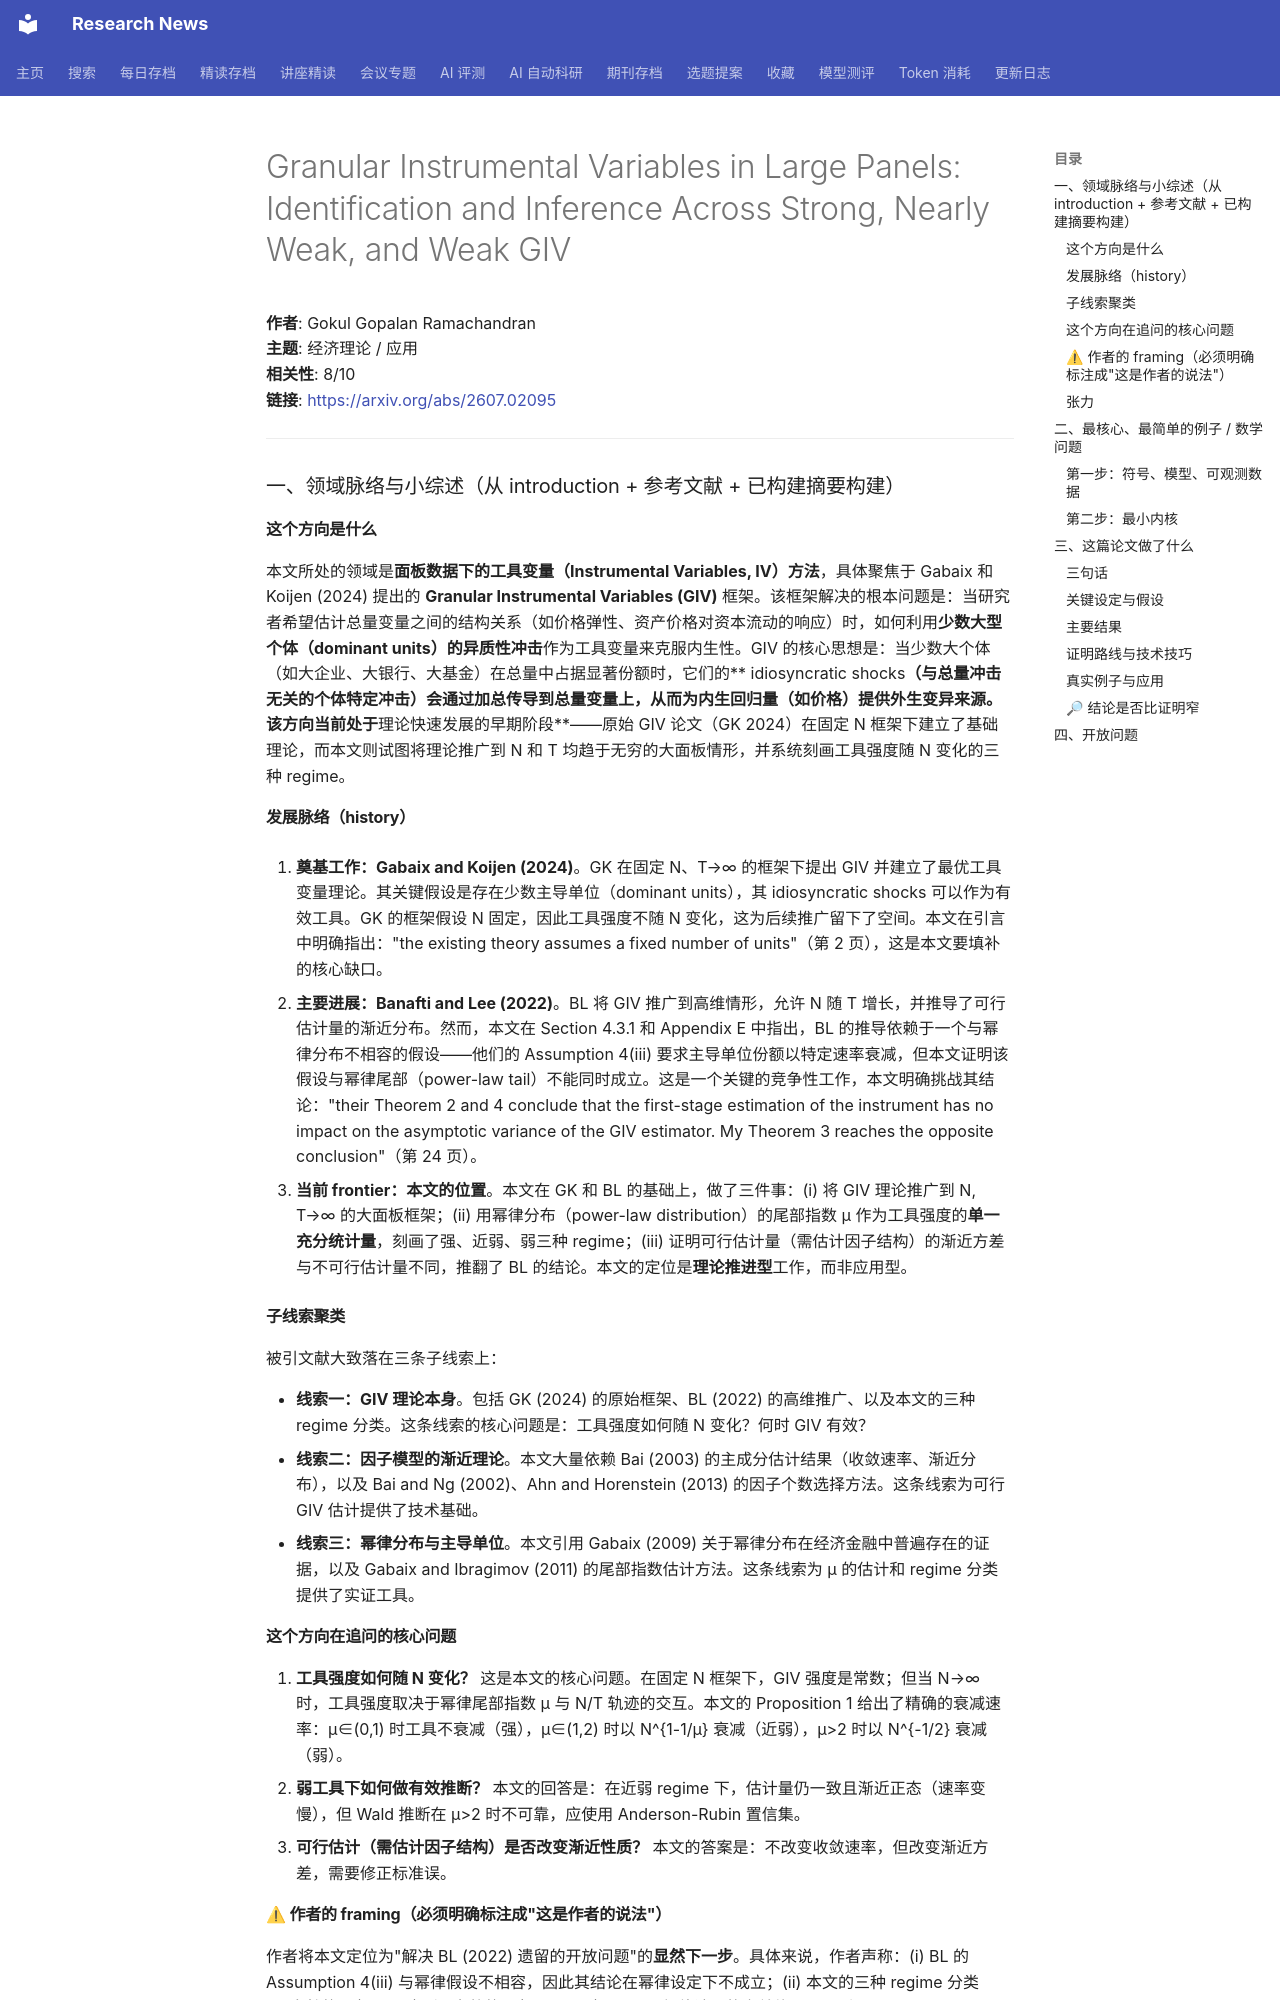

repository: cxy0714/research-news · page: deep_reads/2026-07-02-2607.02095/index.html · generator: mkdocs

# Granular Instrumental Variables in Large Panels: Identification and Inference Across Strong, Nearly Weak, and Weak GIV

**作者**: Gokul Gopalan Ramachandran  
**主题**: 经济理论 / 应用  
**相关性**: 8/10  
**链接**: <https://arxiv.org/abs/2607.02095>

---

### 一、领域脉络与小综述（从 introduction + 参考文献 + 已构建摘要构建）

#### 这个方向是什么

本文所处的领域是**面板数据下的工具变量（Instrumental Variables, IV）方法**，具体聚焦于 Gabaix 和 Koijen (2024) 提出的 **Granular Instrumental Variables (GIV)** 框架。该框架解决的根本问题是：当研究者希望估计总量变量之间的结构关系（如价格弹性、资产价格对资本流动的响应）时，如何利用**少数大型个体（dominant units）的异质性冲击**作为工具变量来克服内生性。GIV 的核心思想是：当少数大个体（如大企业、大银行、大基金）在总量中占据显著份额时，它们的** idiosyncratic shocks**（与总量冲击无关的个体特定冲击）会通过加总传导到总量变量上，从而为内生回归量（如价格）提供外生变异来源。该方向当前处于**理论快速发展的早期阶段**——原始 GIV 论文（GK 2024）在固定 N 框架下建立了基础理论，而本文则试图将理论推广到 N 和 T 均趋于无穷的大面板情形，并系统刻画工具强度随 N 变化的三种 regime。

#### 发展脉络（history）

1. **奠基工作：Gabaix and Koijen (2024)**。GK 在固定 N、T→∞ 的框架下提出 GIV 并建立了最优工具变量理论。其关键假设是存在少数主导单位（dominant units），其 idiosyncratic shocks 可以作为有效工具。GK 的框架假设 N 固定，因此工具强度不随 N 变化，这为后续推广留下了空间。本文在引言中明确指出："the existing theory assumes a fixed number of units"（第 2 页），这是本文要填补的核心缺口。

2. **主要进展：Banafti and Lee (2022)**。BL 将 GIV 推广到高维情形，允许 N 随 T 增长，并推导了可行估计量的渐近分布。然而，本文在 Section 4.3.1 和 Appendix E 中指出，BL 的推导依赖于一个与幂律分布不相容的假设——他们的 Assumption 4(iii) 要求主导单位份额以特定速率衰减，但本文证明该假设与幂律尾部（power-law tail）不能同时成立。这是一个关键的竞争性工作，本文明确挑战其结论："their Theorem 2 and 4 conclude that the first-stage estimation of the instrument has no impact on the asymptotic variance of the GIV estimator. My Theorem 3 reaches the opposite conclusion"（第 24 页）。

3. **当前 frontier：本文的位置**。本文在 GK 和 BL 的基础上，做了三件事：(i) 将 GIV 理论推广到 N, T→∞ 的大面板框架；(ii) 用幂律分布（power-law distribution）的尾部指数 µ 作为工具强度的**单一充分统计量**，刻画了强、近弱、弱三种 regime；(iii) 证明可行估计量（需估计因子结构）的渐近方差与不可行估计量不同，推翻了 BL 的结论。本文的定位是**理论推进型**工作，而非应用型。

#### 子线索聚类

被引文献大致落在三条子线索上：

- **线索一：GIV 理论本身**。包括 GK (2024) 的原始框架、BL (2022) 的高维推广、以及本文的三种 regime 分类。这条线索的核心问题是：工具强度如何随 N 变化？何时 GIV 有效？
- **线索二：因子模型的渐近理论**。本文大量依赖 Bai (2003) 的主成分估计结果（收敛速率、渐近分布），以及 Bai and Ng (2002)、Ahn and Horenstein (2013) 的因子个数选择方法。这条线索为可行 GIV 估计提供了技术基础。
- **线索三：幂律分布与主导单位**。本文引用 Gabaix (2009) 关于幂律分布在经济金融中普遍存在的证据，以及 Gabaix and Ibragimov (2011) 的尾部指数估计方法。这条线索为 µ 的估计和 regime 分类提供了实证工具。

#### 这个方向在追问的核心问题

1. **工具强度如何随 N 变化？** 这是本文的核心问题。在固定 N 框架下，GIV 强度是常数；但当 N→∞ 时，工具强度取决于幂律尾部指数 µ 与 N/T 轨迹的交互。本文的 Proposition 1 给出了精确的衰减速率：µ∈(0,1) 时工具不衰减（强），µ∈(1,2) 时以 N^{1-1/µ} 衰减（近弱），µ>2 时以 N^{-1/2} 衰减（弱）。
2. **弱工具下如何做有效推断？** 本文的回答是：在近弱 regime 下，估计量仍一致且渐近正态（速率变慢），但 Wald 推断在 µ>2 时不可靠，应使用 Anderson-Rubin 置信集。
3. **可行估计（需估计因子结构）是否改变渐近性质？** 本文的答案是：不改变收敛速率，但改变渐近方差，需要修正标准误。
